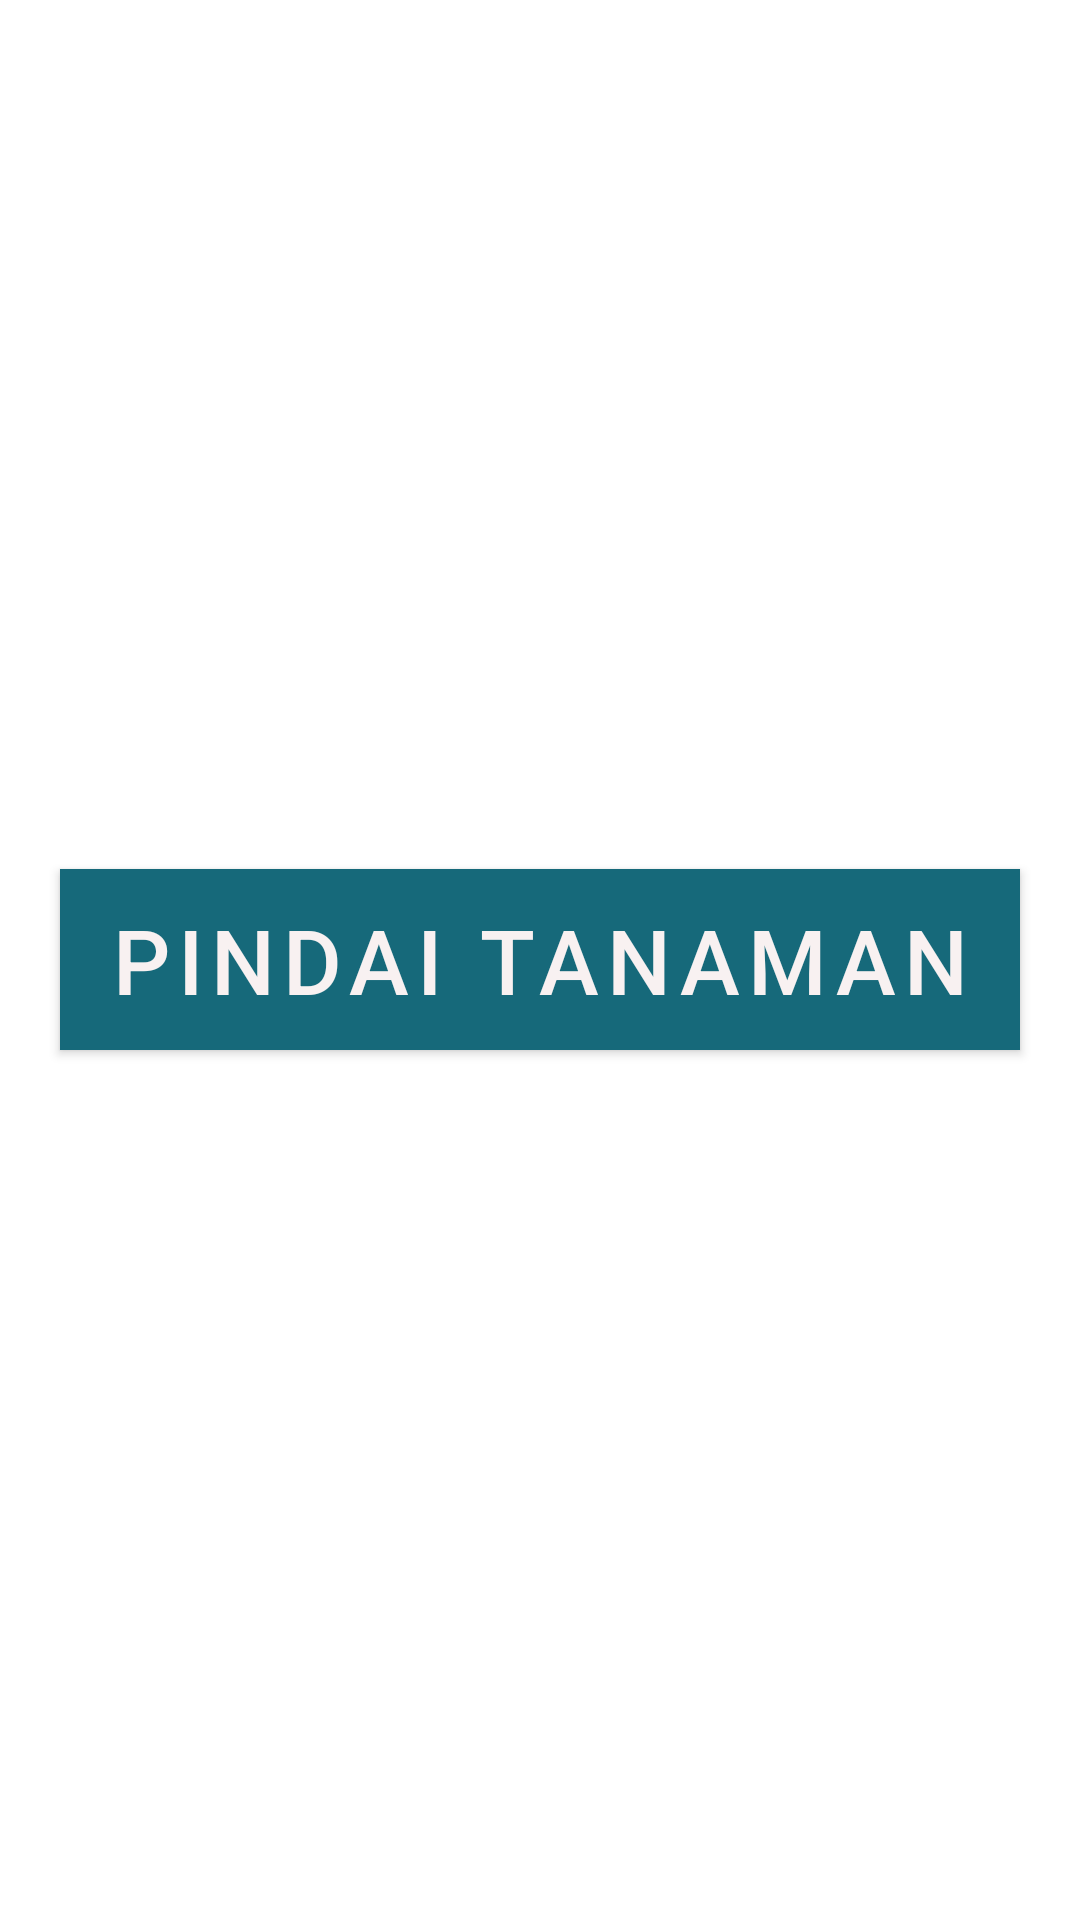

The Android layout XML behind this screen, and the referenced resources:
<!-- AndroidManifest.xml: activity theme Theme.SoNiSobatTaNi.NoActionBar -->
<!-- res/layout/activity_main.xml -->
<?xml version="1.0" encoding="utf-8"?>
<androidx.coordinatorlayout.widget.CoordinatorLayout xmlns:android="http://schemas.android.com/apk/res/android"
    xmlns:app="http://schemas.android.com/apk/res-auto"
    xmlns:tools="http://schemas.android.com/tools"
    android:layout_width="match_parent"
    android:layout_height="match_parent"
    tools:context=".MainActivity">

    <com.google.android.material.button.MaterialButton
        android:id="@+id/PindaiTanaman"
        android:layout_width="wrap_content"
        android:layout_height="wrap_content"
        android:layout_gravity="center"
        android:gravity="center"
        android:textSize="30sp"
        android:text="@string/pindai_tanaman"
        android:background="@color/purple_500"
        android:textColor="@color/white"/>


</androidx.coordinatorlayout.widget.CoordinatorLayout>
<!-- resources referenced by this layout -->
<resources>
  <color name="purple_500">#16697a</color>
  <color name="white">#f8f1f1</color>
  <string name="pindai_tanaman">Pindai Tanaman</string>
  <style name="Theme.SoNiSobatTaNi.NoActionBar">
          <item name="windowActionBar">false</item>
          <item name="windowNoTitle">true</item>
      </style>
</resources>
